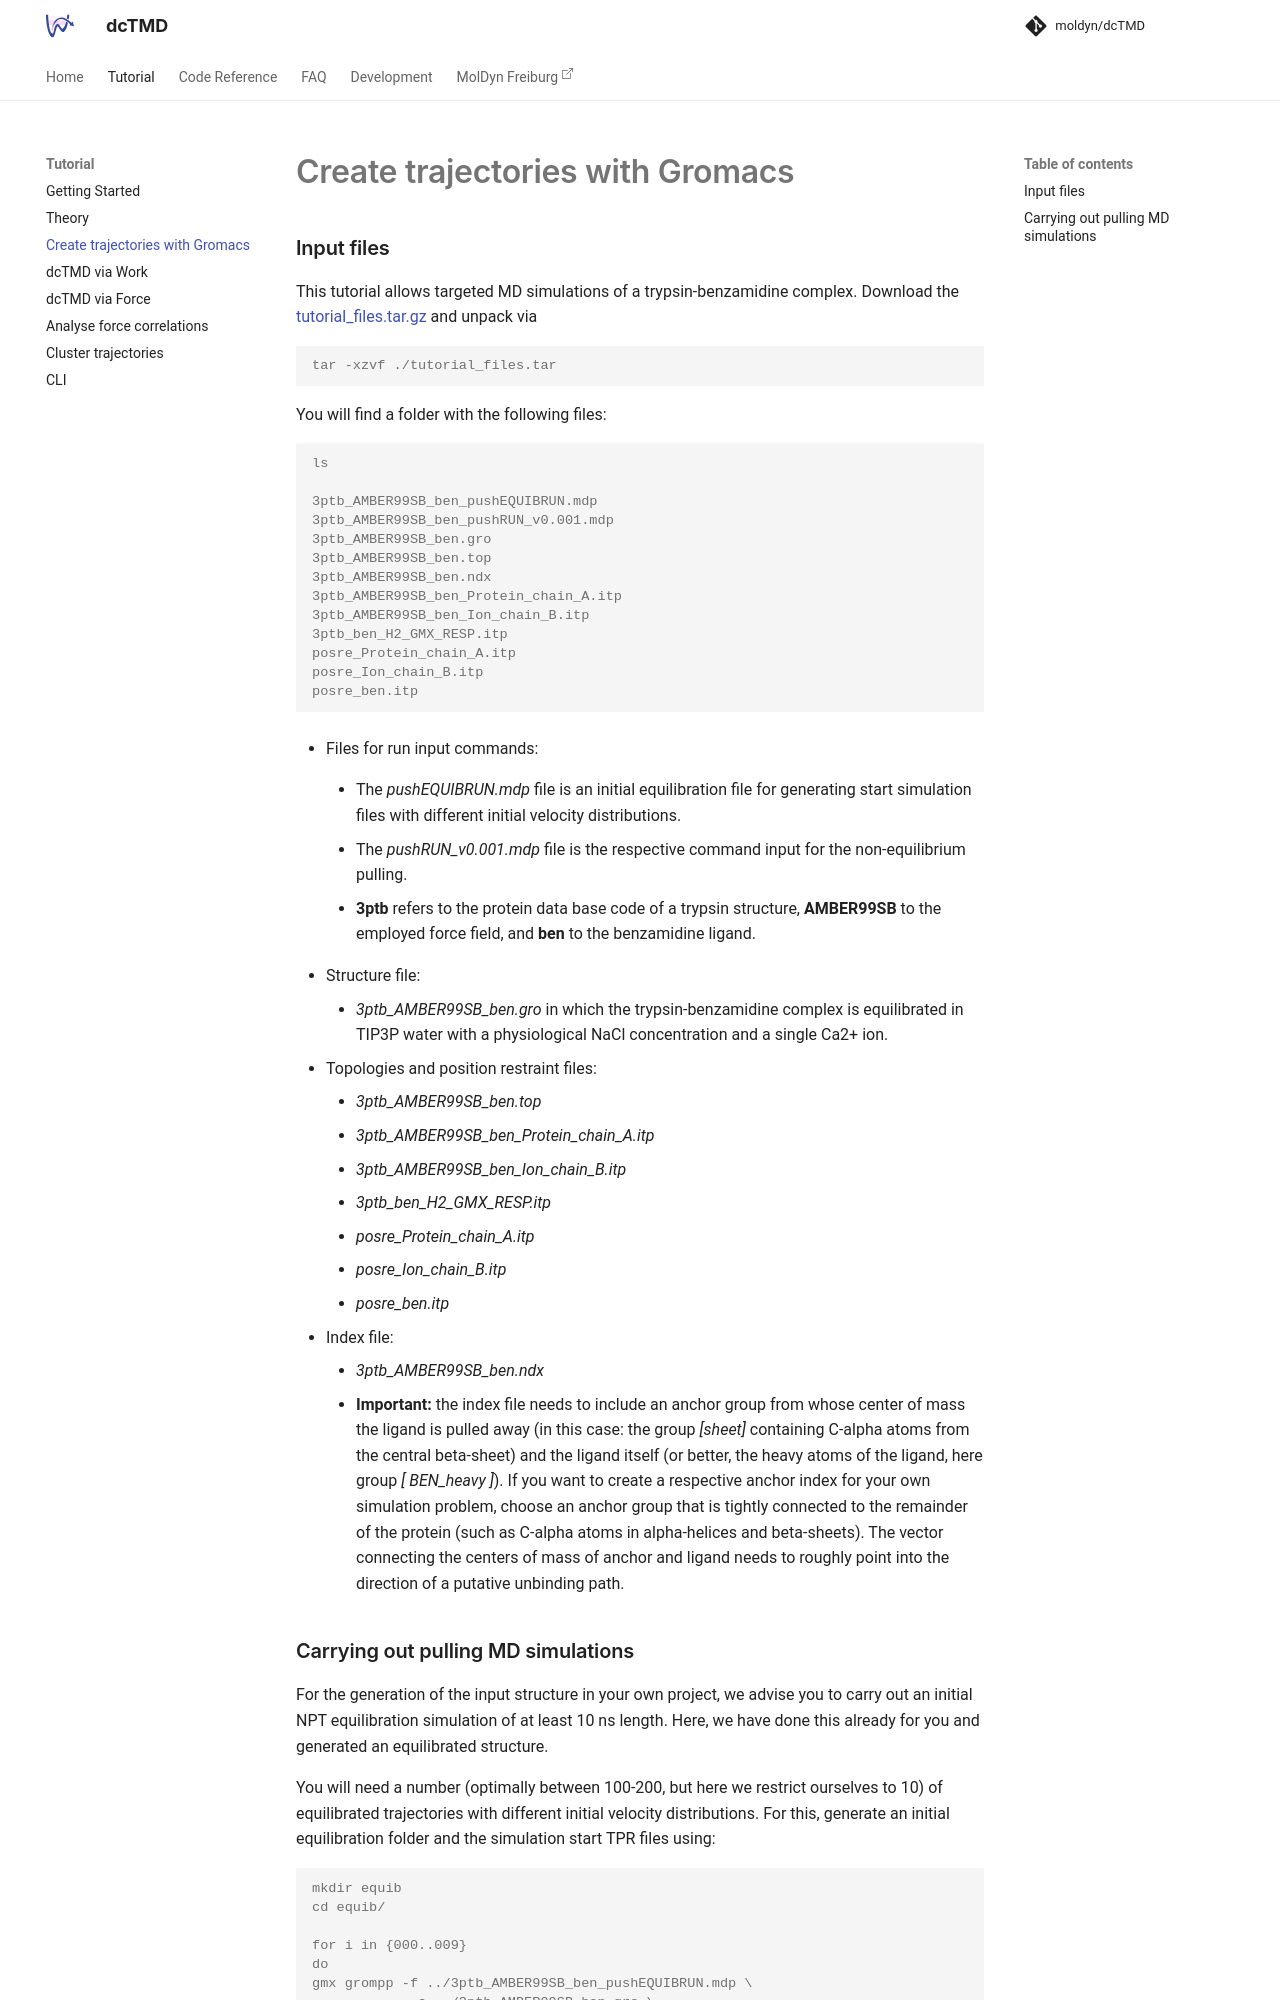

repository: moldyn/dcTMD · page: tutorials/Gromacs/index.html · generator: mkdocs

### Input files

This tutorial allows targeted MD simulations of a trypsin-benzamidine complex. Download the [tutorial\_files.tar.gz](https://github.com/moldyn/dcTMD/blob/484da088ad8e5e91886d4d057b7c452e7b7d9aab/docs/tutorials/tutorial_files.tar.gz) and unpack via

```console
tar -xzvf ./tutorial_files.tar
```
You will find a folder with the following files:


```console
ls

3ptb_AMBER99SB_ben_pushEQUIBRUN.mdp 
3ptb_AMBER99SB_ben_pushRUN_v0.001.mdp
3ptb_AMBER99SB_ben.gro
3ptb_AMBER99SB_ben.top
3ptb_AMBER99SB_ben.ndx
3ptb_AMBER99SB_ben_Protein_chain_A.itp
3ptb_AMBER99SB_ben_Ion_chain_B.itp
3ptb_ben_H2_GMX_RESP.itp
posre_Protein_chain_A.itp
posre_Ion_chain_B.itp
posre_ben.itp

```

* Files for run input commands:
    + The *pushEQUIBRUN.mdp* file is an initial equilibration file for generating start simulation files with different initial velocity distributions.

    + The *pushRUN_v0.001.mdp* file is the respective command input for the non-equilibrium pulling. 
    
    + **3ptb** refers to the protein data base code of a trypsin structure, **AMBER99SB** to the employed force field, and **ben** to the benzamidine ligand.


* Structure file: 
    + *3ptb_AMBER99SB_ben.gro* in which the trypsin-benzamidine complex is equilibrated in TIP3P water with a physiological NaCl concentration and a single Ca2+ ion.

* Topologies and position restraint files:
    + *3ptb_AMBER99SB_ben.top*
    + *3ptb_AMBER99SB_ben_Protein_chain_A.itp*
    + *3ptb_AMBER99SB_ben_Ion_chain_B.itp*
    + *3ptb_ben_H2_GMX_RESP.itp*
    + *posre_Protein_chain_A.itp*
    + *posre_Ion_chain_B.itp*
    + *posre_ben.itp*

* Index file:
    + *3ptb_AMBER99SB_ben.ndx*
    + **Important:** the index file needs to include an anchor group from whose center of mass the ligand is pulled away (in this case: the group *[sheet]* containing C-alpha atoms from the central beta-sheet) and the ligand itself (or better, the heavy atoms of the ligand, here group *[ BEN_heavy ]*). If you want to create a respective anchor index for your own simulation problem, choose an anchor group that is tightly connected to the remainder of the protein (such as C-alpha atoms in alpha-helices and beta-sheets). The vector connecting the centers of mass of anchor and ligand needs to roughly point into the direction of a putative unbinding path.
